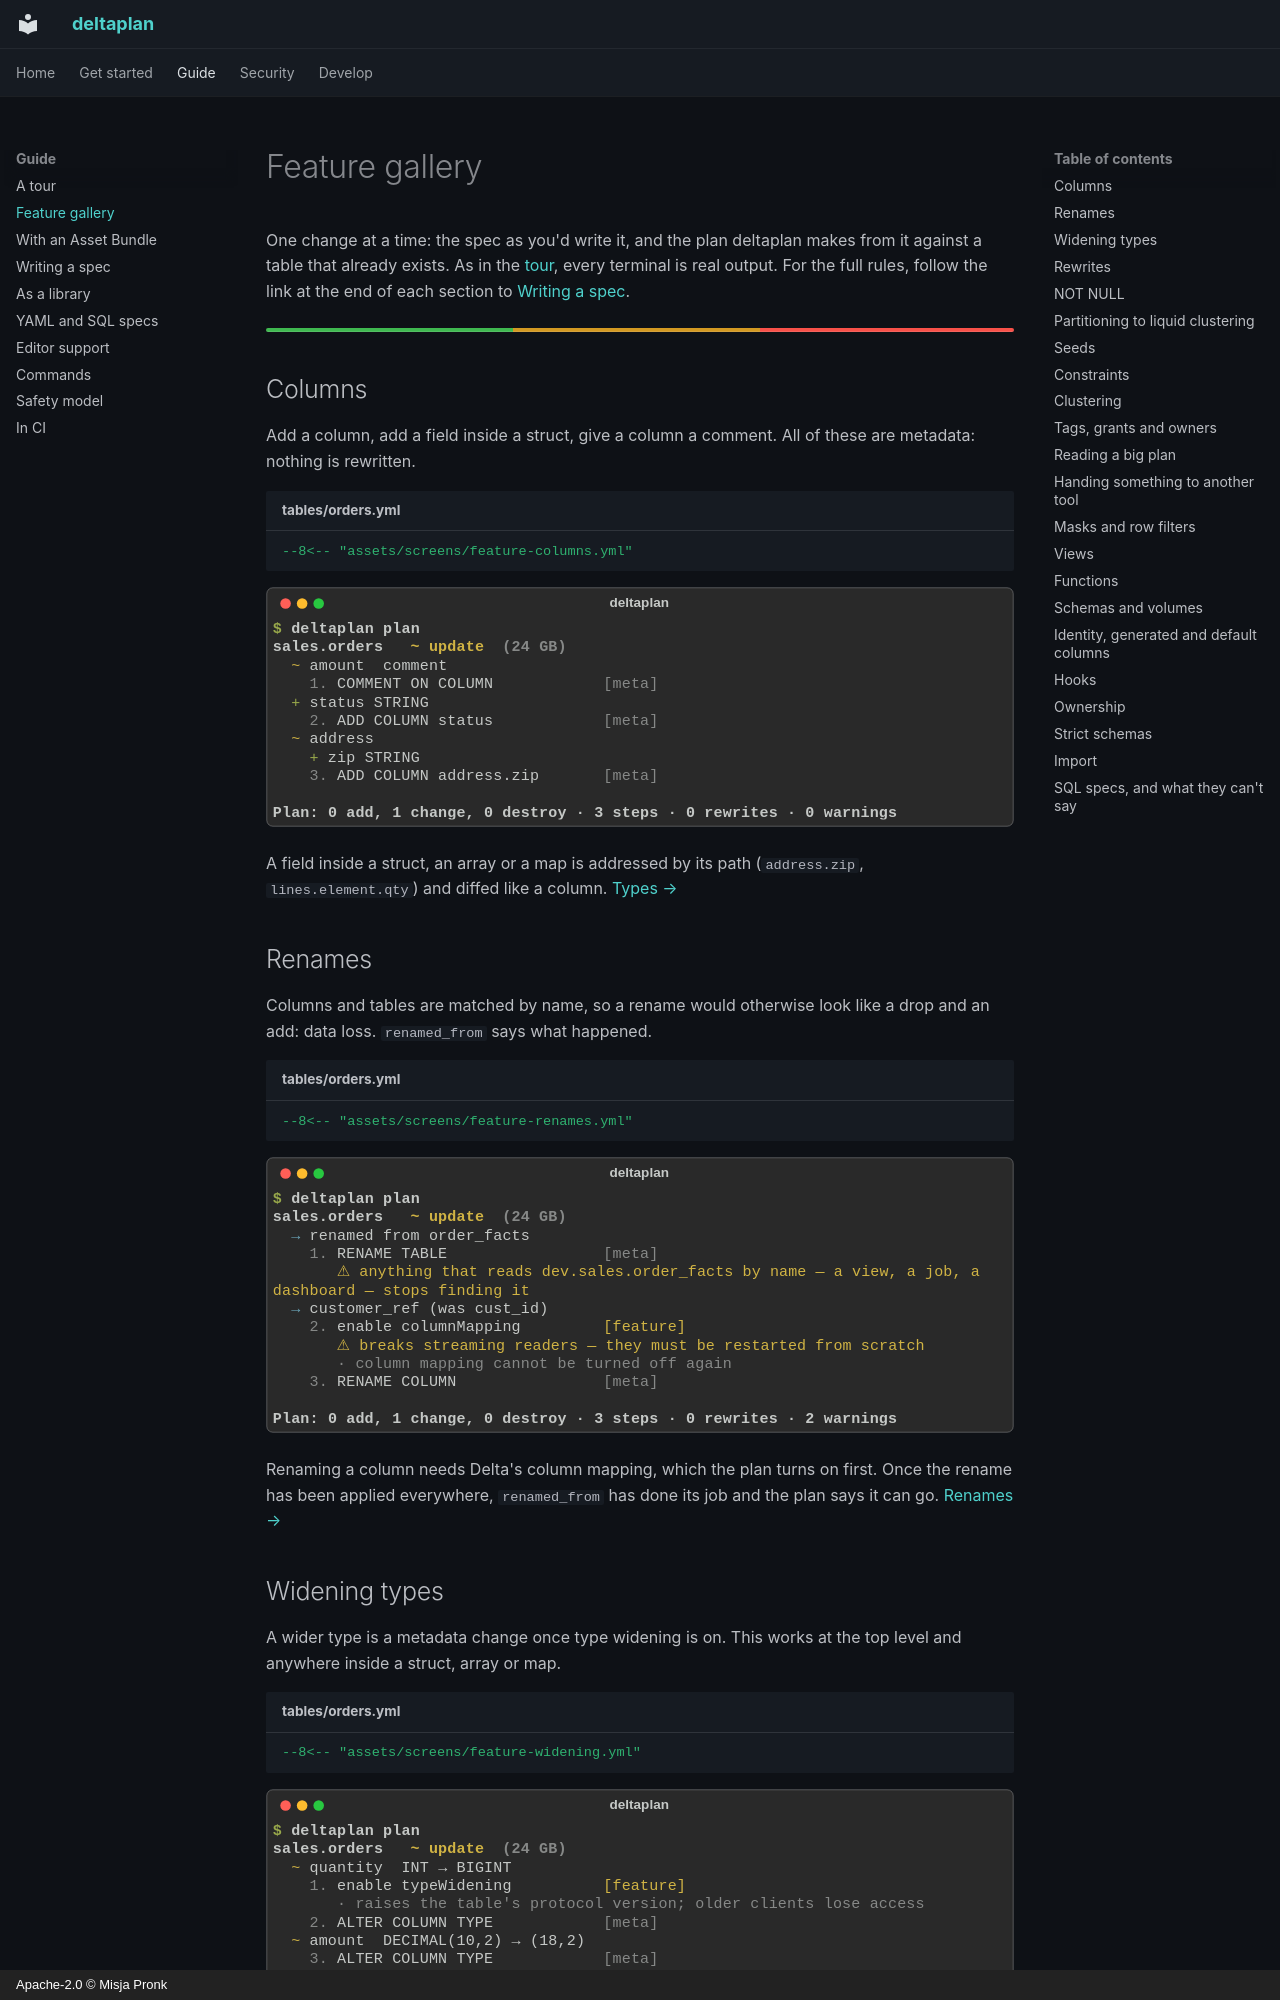

repository: misja-pronk/deltaplan · page: features/index.html · generator: mkdocs · copyright: Apache-2.0 © Misja Pronk

# Feature gallery

One change at a time: the spec as you'd write it, and the plan deltaplan makes from it
against a table that already exists. As in the [tour](tour.md), every terminal is real
output. For the full rules, follow the link at the end of each section to
[Writing a spec](spec.md).

<hr class="dp-rule">

## Columns

Add a column, add a field inside a struct, give a column a comment. All of these are
metadata: nothing is rewritten.

```yaml title="tables/orders.yml"
--8<-- "assets/screens/feature-columns.yml"
```

![Adding columns and fields](assets/screens/feature-columns.svg)

A field inside a struct, an array or a map is addressed by its path (`address.zip`,
`lines.element.qty`) and diffed like a column. [Types →](spec.md#types)

## Renames

Columns and tables are matched by name, so a rename would otherwise look like a drop and
an add: data loss. `renamed_from` says what happened.

```yaml title="tables/orders.yml"
--8<-- "assets/screens/feature-renames.yml"
```

![Renaming a table and a column](assets/screens/feature-renames.svg)

Renaming a column needs Delta's column mapping, which the plan turns on first. Once
the rename has been applied everywhere, `renamed_from` has done its job and the plan
says it can go. [Renames →](spec.md#renames)

## Widening types

A wider type is a metadata change once type widening is on. This works at the top level
and anywhere inside a struct, array or map.

```yaml title="tables/orders.yml"
--8<-- "assets/screens/feature-widening.yml"
```

![Widening types](assets/screens/feature-widening.svg)

Which widenings Delta allows was checked against a live workspace.
[The list →](spec.md#rewrites-and-using)
